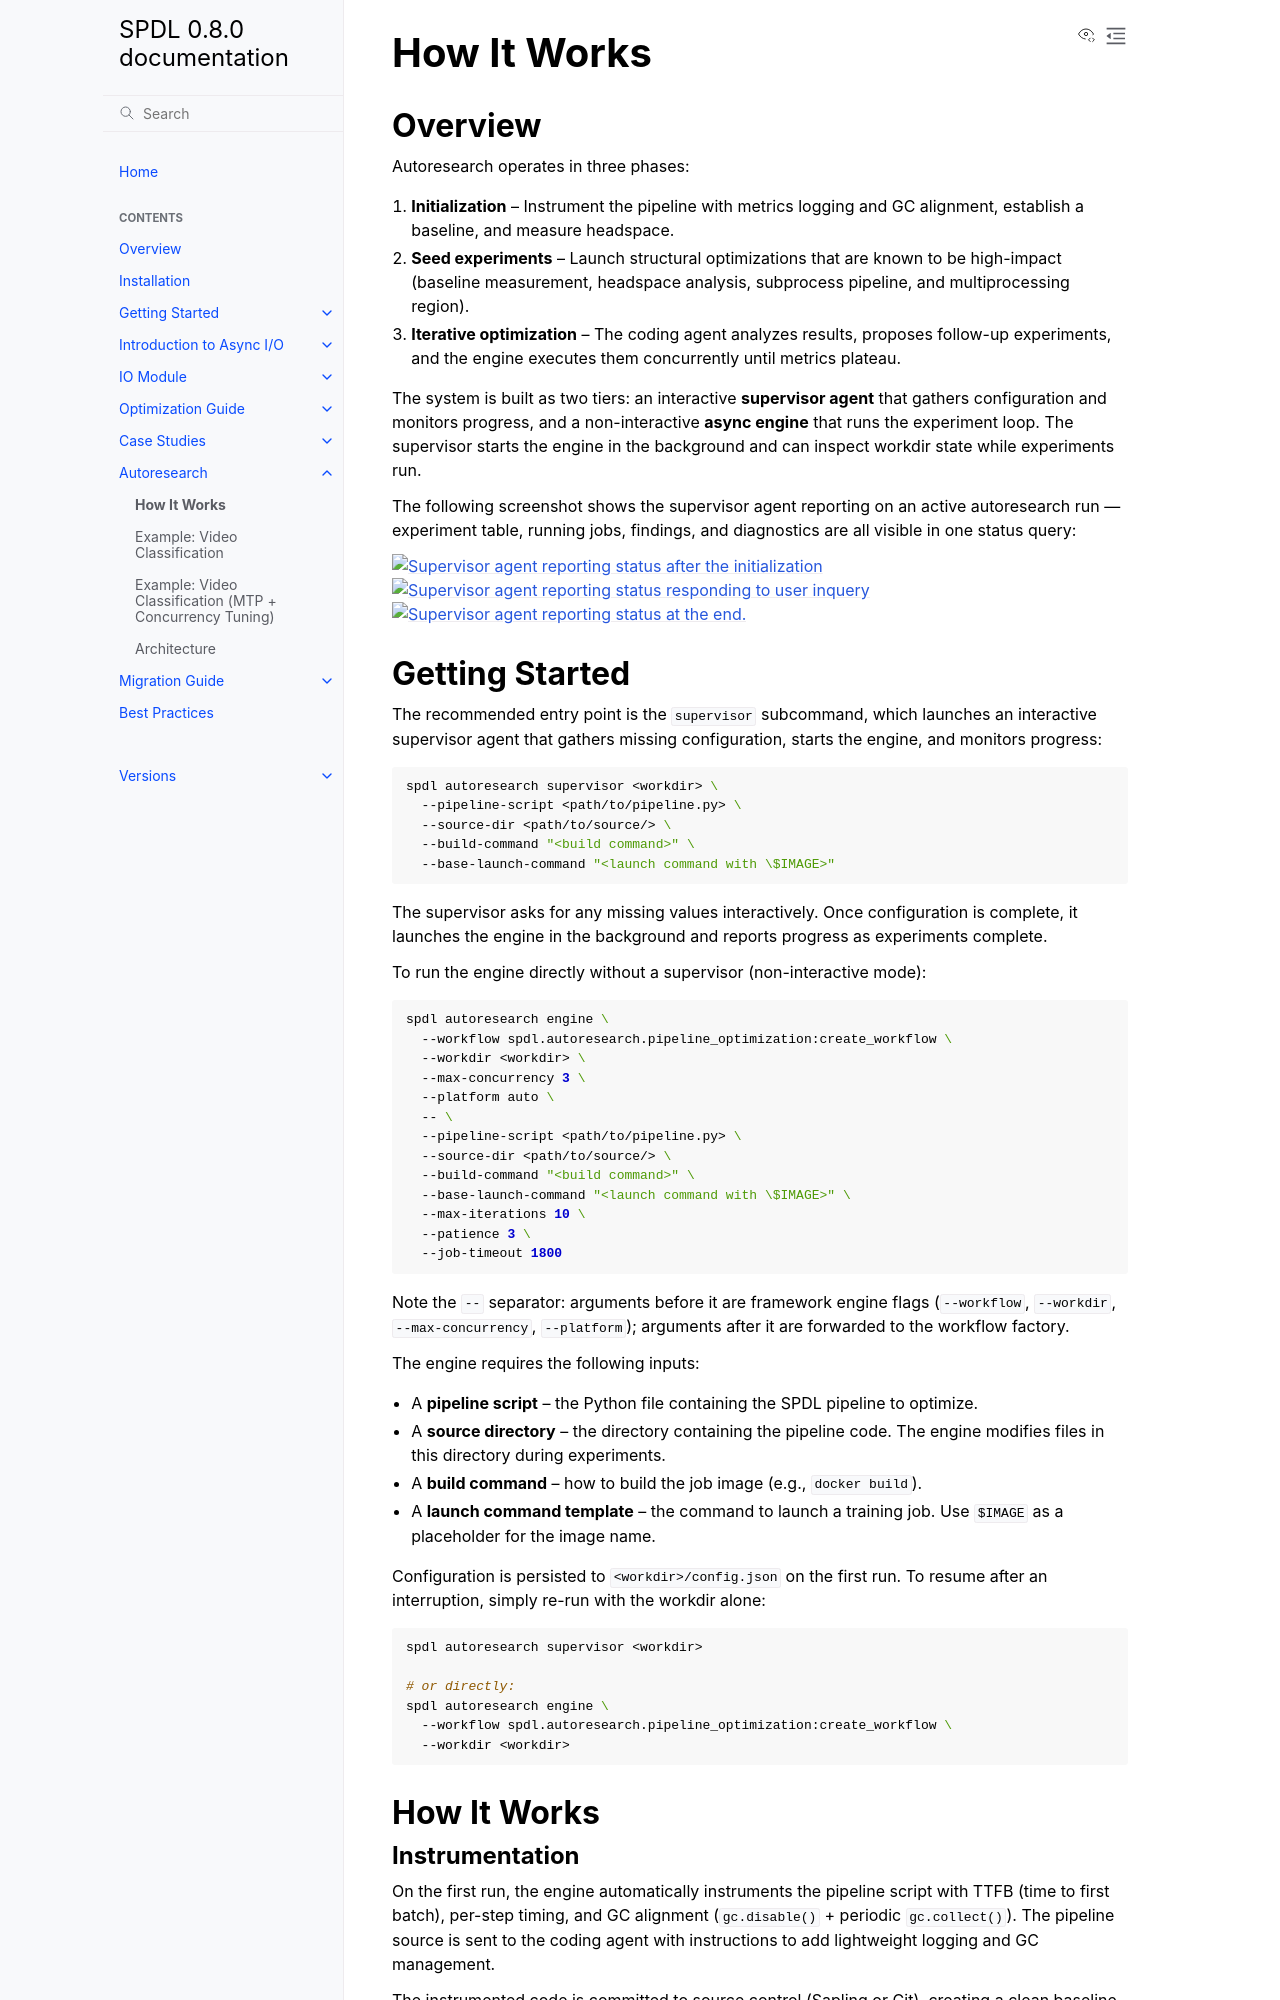

repository: facebookresearch/spdl · page: 0.8.0/autoresearch/autoresearch.html · generator: sphinx


.. _autoresearch:

How It Works
============

Overview
--------

Autoresearch operates in three phases:

1. **Initialization** -- Instrument the pipeline with metrics logging
   and GC alignment, establish a baseline, and measure headspace.
2. **Seed experiments** -- Launch structural optimizations that are known
   to be high-impact (baseline measurement, headspace analysis,
   subprocess pipeline, and multiprocessing region).
3. **Iterative optimization** -- The coding agent analyzes results,
   proposes follow-up experiments, and the engine executes them
   concurrently until metrics plateau.

The system is built as two tiers: an interactive **supervisor agent**
that gathers configuration and monitors progress, and a non-interactive
**async engine** that runs the experiment loop. The supervisor starts
the engine in the background and can inspect workdir state while
experiments run.

The following screenshot shows the supervisor agent reporting on an
active autoresearch run — experiment table, running jobs, findings,
and diagnostics are all visible in one status query:

.. image:: /_static/data/autoresearch_supervisor_2.png
   :alt: Supervisor agent reporting status after the initialization
   :width: 100%


.. image:: /_static/data/autoresearch_supervisor_3.png
   :alt: Supervisor agent reporting status responding to user inquery
   :width: 100%

.. image:: /_static/data/autoresearch_supervisor_4.png
   :alt: Supervisor agent reporting status at the end.
   :width: 100%


Getting Started
---------------

The recommended entry point is the ``supervisor`` subcommand, which
launches an interactive supervisor agent that gathers missing
configuration, starts the engine, and monitors progress:

.. code-block:: bash

   spdl autoresearch supervisor <workdir> \
     --pipeline-script <path/to/pipeline.py> \
     --source-dir <path/to/source/> \
     --build-command "<build command>" \
     --base-launch-command "<launch command with \$IMAGE>"

The supervisor asks for any missing values interactively. Once
configuration is complete, it launches the engine in the background
and reports progress as experiments complete.

To run the engine directly without a supervisor (non-interactive mode):

.. code-block:: bash

   spdl autoresearch engine \
     --workflow spdl.autoresearch.pipeline_optimization:create_workflow \
     --workdir <workdir> \
     --max-concurrency 3 \
     --platform auto \
     -- \
     --pipeline-script <path/to/pipeline.py> \
     --source-dir <path/to/source/> \
     --build-command "<build command>" \
     --base-launch-command "<launch command with \$IMAGE>" \
     --max-iterations 10 \
     --patience 3 \
     --job-timeout 1800

Note the ``--`` separator: arguments before it are framework engine
flags (``--workflow``, ``--workdir``, ``--max-concurrency``,
``--platform``); arguments after it are forwarded to the workflow
factory.

The engine requires the following inputs:

- A **pipeline script** -- the Python file containing the SPDL pipeline
  to optimize.
- A **source directory** -- the directory containing the pipeline code.
  The engine modifies files in this directory during experiments.
- A **build command** -- how to build the job image (e.g.,
  ``docker build``).
- A **launch command template** -- the command to launch a training job.
  Use ``$IMAGE`` as a placeholder for the image name.

Configuration is persisted to ``<workdir>/config.json`` on the first run.
To resume after an interruption, simply re-run with the workdir alone:

.. code-block:: bash

   spdl autoresearch supervisor <workdir>

   # or directly:
   spdl autoresearch engine \
     --workflow spdl.autoresearch.pipeline_optimization:create_workflow \
     --workdir <workdir>


How It Works
------------

Instrumentation
~~~~~~~~~~~~~~~

On the first run, the engine automatically instruments the pipeline
script with TTFB (time to first batch), per-step timing, and GC
alignment (``gc.disable()`` + periodic ``gc.collect()``). The
pipeline source is sent to the coding agent with instructions to add
lightweight logging and GC management.

The instrumented code is committed to source control (Sapling or Git),
creating a clean baseline for subsequent experiments to branch from.
